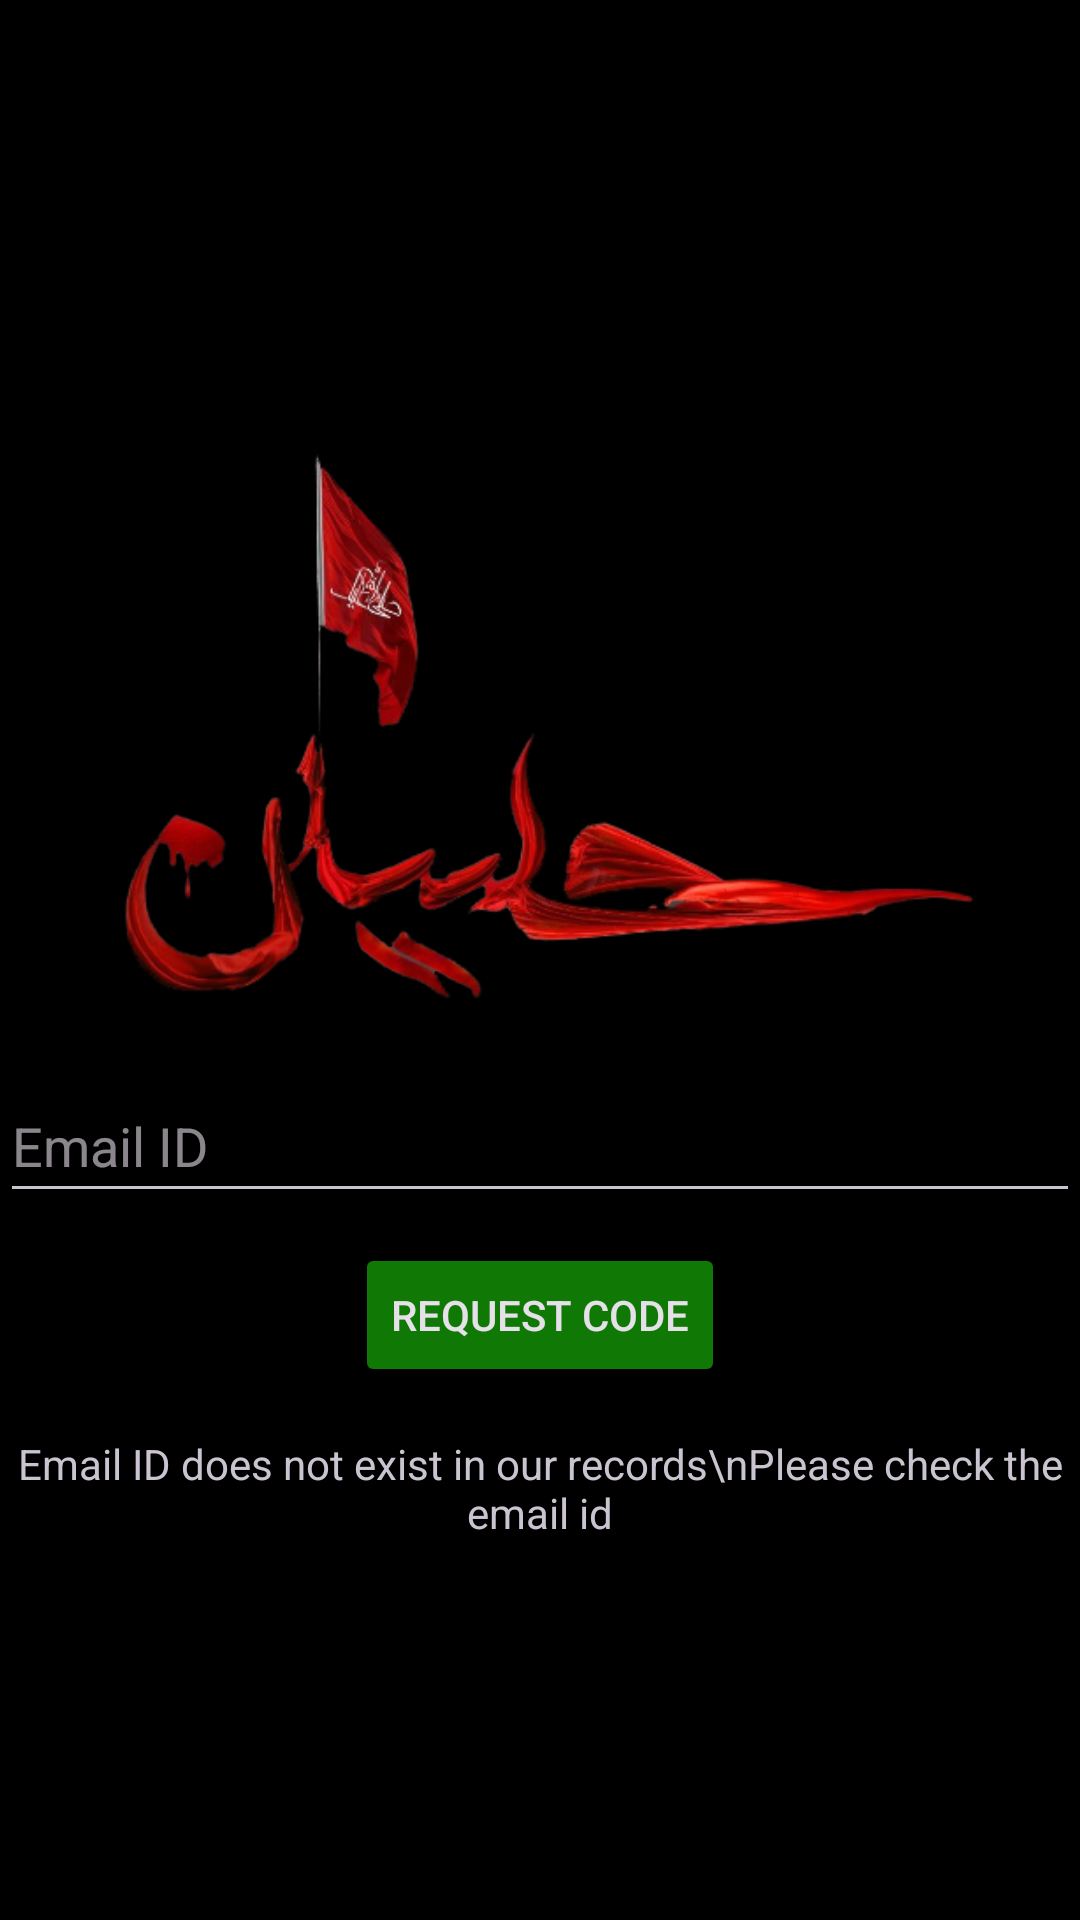

Write the Android layout XML for this screen, with the resource values it uses.
<!-- AndroidManifest.xml: application theme dark -->
<!-- res/layout/activity_request_password_reset.xml -->
<?xml version="1.0" encoding="utf-8"?>
<androidx.constraintlayout.widget.ConstraintLayout xmlns:android="http://schemas.android.com/apk/res/android"
    xmlns:app="http://schemas.android.com/apk/res-auto"
    xmlns:tools="http://schemas.android.com/tools"
    android:layout_width="match_parent"
    android:layout_height="match_parent"
    android:background="@color/black"
    tools:context=".RequestPasswordResetActivity">

    <androidx.cardview.widget.CardView
        android:id="@+id/cardView3"
        android:layout_width="wrap_content"
        android:layout_height="wrap_content"
        app:cardBackgroundColor="@color/black"
        app:layout_constraintBottom_toBottomOf="parent"
        app:layout_constraintEnd_toEndOf="parent"
        app:layout_constraintStart_toStartOf="parent"
        app:layout_constraintTop_toTopOf="parent">

        <androidx.constraintlayout.widget.ConstraintLayout
            android:layout_width="match_parent"
            android:layout_height="match_parent">

            <ImageView
                android:id="@+id/imageView"
                android:layout_width="300dp"
                android:layout_height="300dp"
                app:layout_constraintEnd_toEndOf="parent"
                app:layout_constraintHorizontal_bias="0.5"
                app:layout_constraintStart_toStartOf="parent"
                app:layout_constraintTop_toTopOf="parent"
                app:srcCompat="@drawable/splash_image" />

            <EditText
                android:id="@+id/mail_id"
                android:layout_width="0dp"
                android:layout_height="wrap_content"
                android:layout_marginTop="230dp"
                android:ems="10"
                android:hint="Email ID"
                android:inputType="textEmailAddress"
                android:minHeight="48dp"
                app:layout_constraintEnd_toEndOf="parent"
                app:layout_constraintStart_toStartOf="parent"
                app:layout_constraintTop_toTopOf="parent" />

            <Button
                android:id="@+id/submit_button"
                android:layout_width="wrap_content"
                android:layout_height="wrap_content"
                android:layout_marginTop="10dp"
                android:backgroundTint="@color/secondary"
                android:text="Request Code"
                app:layout_constraintEnd_toEndOf="parent"
                app:layout_constraintStart_toStartOf="parent"
                app:layout_constraintTop_toBottomOf="@+id/mail_id" />

            <TextView
                android:id="@+id/invalid_email"
                android:layout_width="wrap_content"
                android:layout_height="wrap_content"
                android:layout_marginTop="16dp"
                android:text="Email ID does not exist in our records\nPlease check the email id"
                android:textAlignment="center"
                app:layout_constraintEnd_toEndOf="parent"
                app:layout_constraintStart_toStartOf="parent"
                app:layout_constraintTop_toBottomOf="@+id/submit_button" />

        </androidx.constraintlayout.widget.ConstraintLayout>

    </androidx.cardview.widget.CardView>

</androidx.constraintlayout.widget.ConstraintLayout>
<!-- resources referenced by this layout -->
<resources>
  <color name="black">#FF000000</color>
  <color name="secondary">#107805</color>
  <!-- drawable splash_image: png bitmap (drawable, 68019 bytes) -->
  <style name="dark" parent="Theme.Material3.Dark.NoActionBar">
          <item name="colorPrimary">@color/primary</item>
          <item name="colorPrimaryVariant">@color/primary_dark</item>
          <item name="colorOnPrimary">@color/white</item>
          
          <item name="colorSecondary">@color/secondary</item>
          <item name="colorSecondaryVariant">@color/secondary</item>
          <item name="colorOnSecondary">@color/white</item>
          <item name="android:statusBarColor" tools:targetApi="l">?attr/colorPrimaryVariant</item>
      </style>
  <color name="primary">#1a1f1b</color>
  <color name="primary_dark">#1a1f1b</color>
  <color name="white">#FFFFFFFF</color>
</resources>
